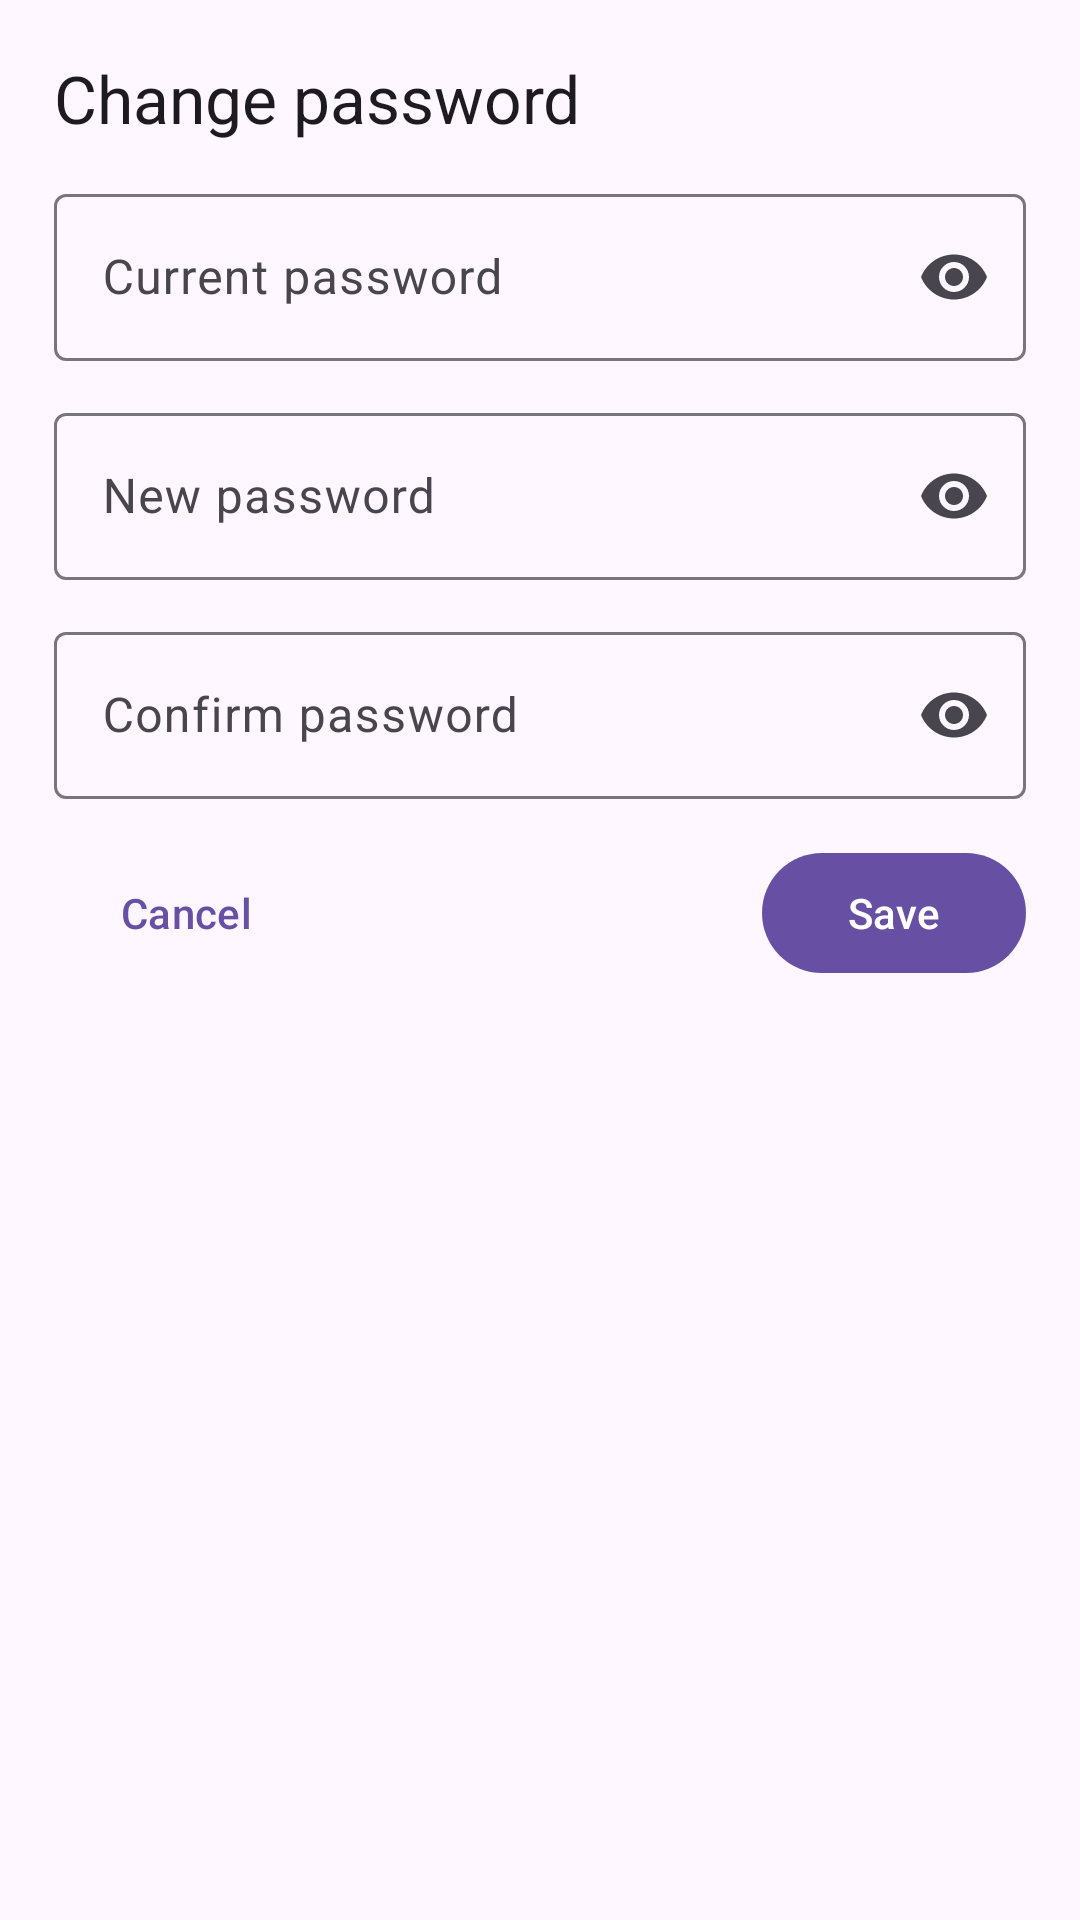

Write the Android layout XML for this screen, with the resource values it uses.
<!-- AndroidManifest.xml: application theme Theme.Diet2 -->
<!-- res/layout/dialog_change_password.xml -->
<?xml version="1.0" encoding="utf-8"?>
<androidx.constraintlayout.widget.ConstraintLayout
    xmlns:android="http://schemas.android.com/apk/res/android"
    xmlns:app="http://schemas.android.com/apk/res-auto"
    android:layout_width="match_parent"
    android:layout_height="wrap_content"
    android:padding="18dp">

    <TextView
        android:id="@+id/txtTitle"
        android:layout_width="0dp"
        android:layout_height="wrap_content"
        android:text="@string/profile_change_password"
        android:textAppearance="@style/TextAppearance.Material3.TitleLarge"
        app:layout_constraintEnd_toEndOf="parent"
        app:layout_constraintStart_toStartOf="parent"
        app:layout_constraintTop_toTopOf="parent" />

    <com.google.android.material.textfield.TextInputLayout
        android:id="@+id/tilCurrent"
        style="@style/Widget.Material3.TextInputLayout.OutlinedBox"
        android:layout_width="0dp"
        android:layout_height="wrap_content"
        android:layout_marginTop="12dp"
        android:hint="@string/profile_current_password"
        app:endIconMode="password_toggle"
        app:layout_constraintEnd_toEndOf="parent"
        app:layout_constraintStart_toStartOf="parent"
        app:layout_constraintTop_toBottomOf="@id/txtTitle">

        <com.google.android.material.textfield.TextInputEditText
            android:id="@+id/inputCurrent"
            android:layout_width="match_parent"
            android:layout_height="wrap_content"
            android:inputType="textPassword" />

    </com.google.android.material.textfield.TextInputLayout>

    <com.google.android.material.textfield.TextInputLayout
        android:id="@+id/tilNew"
        style="@style/Widget.Material3.TextInputLayout.OutlinedBox"
        android:layout_width="0dp"
        android:layout_height="wrap_content"
        android:layout_marginTop="12dp"
        android:hint="@string/profile_new_password"
        app:endIconMode="password_toggle"
        app:layout_constraintEnd_toEndOf="parent"
        app:layout_constraintStart_toStartOf="parent"
        app:layout_constraintTop_toBottomOf="@id/tilCurrent">

        <com.google.android.material.textfield.TextInputEditText
            android:id="@+id/inputNew"
            android:layout_width="match_parent"
            android:layout_height="wrap_content"
            android:inputType="textPassword" />

    </com.google.android.material.textfield.TextInputLayout>

    <com.google.android.material.textfield.TextInputLayout
        android:id="@+id/tilConfirm"
        style="@style/Widget.Material3.TextInputLayout.OutlinedBox"
        android:layout_width="0dp"
        android:layout_height="wrap_content"
        android:layout_marginTop="12dp"
        android:hint="@string/profile_confirm_password"
        app:endIconMode="password_toggle"
        app:layout_constraintEnd_toEndOf="parent"
        app:layout_constraintStart_toStartOf="parent"
        app:layout_constraintTop_toBottomOf="@id/tilNew">

        <com.google.android.material.textfield.TextInputEditText
            android:id="@+id/inputConfirm"
            android:layout_width="match_parent"
            android:layout_height="wrap_content"
            android:inputType="textPassword" />

    </com.google.android.material.textfield.TextInputLayout>

    <com.google.android.material.button.MaterialButton
        android:id="@+id/btnCancel"
        style="@style/Widget.Material3.Button.TextButton"
        android:layout_width="wrap_content"
        android:layout_height="wrap_content"
        android:layout_marginTop="14dp"
        android:text="@string/camera_flow_cancel"
        app:layout_constraintStart_toStartOf="parent"
        app:layout_constraintTop_toBottomOf="@id/tilConfirm" />

    <com.google.android.material.button.MaterialButton
        android:id="@+id/btnSave"
        android:layout_width="wrap_content"
        android:layout_height="wrap_content"
        android:layout_marginTop="14dp"
        android:text="@string/camera_flow_save"
        app:layout_constraintEnd_toEndOf="parent"
        app:layout_constraintTop_toBottomOf="@id/tilConfirm" />

</androidx.constraintlayout.widget.ConstraintLayout>
<!-- resources referenced by this layout -->
<resources>
  <string name="camera_flow_cancel">Cancel</string>
  <string name="camera_flow_save">Save</string>
  <string name="profile_change_password">Change password</string>
  <string name="profile_confirm_password">Confirm password</string>
  <string name="profile_current_password">Current password</string>
  <string name="profile_new_password">New password</string>
  <style name="Theme.Diet2" parent="Theme.Material3.DayNight.NoActionBar">
          
          <item name="colorPrimary">@color/md_theme_light_primary</item>
          <item name="colorOnPrimary">@color/md_theme_light_onPrimary</item>
          <item name="colorSurface">@color/md_theme_light_surface</item>
          <item name="colorOnSurface">@color/md_theme_light_onSurface</item>
      </style>
  <color name="md_theme_light_primary">#6750A4</color>
  <color name="md_theme_light_onPrimary">#FFFFFF</color>
  <color name="md_theme_light_surface">#FFFBFE</color>
  <color name="md_theme_light_onSurface">#1C1B1F</color>
</resources>
